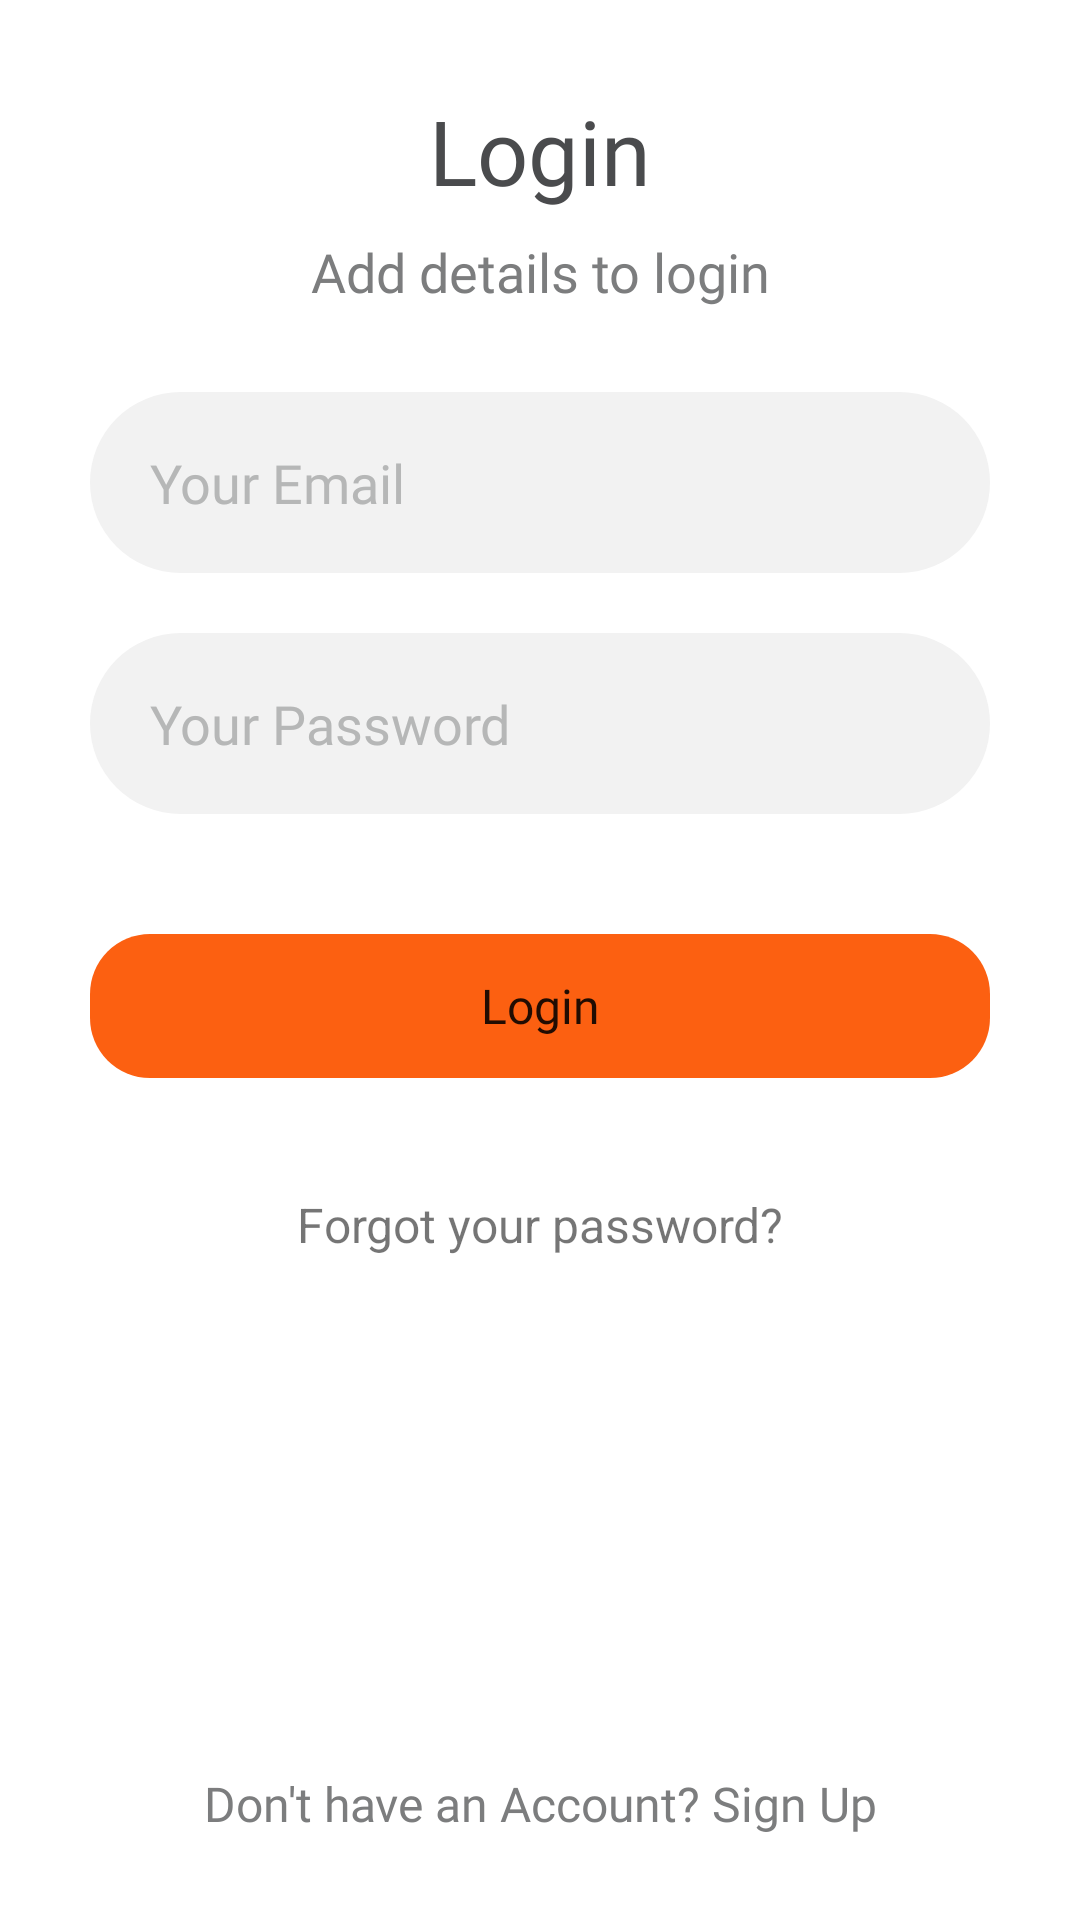

Write the Android layout XML for this screen, with the resource values it uses.
<!-- AndroidManifest.xml: application theme Theme.MealMonkey -->
<!-- res/layout/fragment_login.xml -->
<?xml version="1.0" encoding="utf-8"?>
<ScrollView xmlns:android="http://schemas.android.com/apk/res/android"
    xmlns:app="http://schemas.android.com/apk/res-auto"
    xmlns:tools="http://schemas.android.com/tools"
    android:layout_width="match_parent"
    android:layout_height="match_parent"
    android:background="@color/white"
    android:fillViewport="true"
    android:scrollbars="none"
    tools:context=".fragment.LoginFragment">
<androidx.constraintlayout.widget.ConstraintLayout
    android:layout_width="match_parent"
    android:layout_height="wrap_content">


    <TextView
        android:id="@+id/textView"
        android:layout_width="match_parent"
        android:layout_height="wrap_content"
        android:layout_marginTop="30dp"
        android:fontFamily="@font/metropolis_bold"
        android:gravity="center"
        android:text="Login"
        android:textColor="#4A4B4D"
        android:textSize="30sp"
        app:layout_constraintEnd_toEndOf="parent"
        app:layout_constraintStart_toStartOf="parent"
        app:layout_constraintTop_toTopOf="parent" />

    <TextView
        android:id="@+id/textView4"
        android:layout_width="match_parent"
        android:layout_height="wrap_content"
        android:fontFamily="@font/metropolis_medium"
        android:gravity="center"
        android:padding="8dp"
        android:text="Add details to login"
        android:textColor="#7C7D7E"
        android:textSize="18sp"
        app:layout_constraintEnd_toEndOf="parent"
        app:layout_constraintStart_toStartOf="parent"
        app:layout_constraintTop_toBottomOf="@+id/textView" />

    <EditText
        android:id="@+id/et_email"
        android:layout_width="0dp"
        android:layout_height="wrap_content"
        android:layout_marginStart="30dp"
        android:layout_marginTop="20dp"
        android:layout_marginEnd="30dp"
        android:background="@drawable/edit_back"
        android:fontFamily="@font/metropolis_regular"
        android:gravity="center|start"
        android:hint="Your Email"
        android:inputType="textEmailAddress"
        android:paddingStart="20dp"
        android:paddingTop="18dp"
        android:paddingEnd="20dp"
        android:paddingBottom="18dp"
        android:textColorHint="#B6B7B7"
        app:layout_constraintEnd_toEndOf="parent"
        app:layout_constraintStart_toStartOf="parent"
        app:layout_constraintTop_toBottomOf="@+id/textView4"
        tools:ignore="RtlSymmetry" />

    <EditText
        android:id="@+id/et_password"
        android:layout_width="0dp"
        android:layout_height="wrap_content"
        android:layout_marginStart="30dp"
        android:layout_marginTop="20dp"
        android:layout_marginEnd="30dp"
        android:inputType="textPassword"
        android:background="@drawable/edit_back"
        android:fontFamily="@font/metropolis_regular"
        android:gravity="center|start"
        android:hint="Your Password"
        android:paddingStart="20dp"
        android:paddingTop="18dp"
        android:paddingEnd="20dp"
        android:paddingBottom="18dp"
        android:textColorHint="#B6B7B7"
        app:layout_constraintEnd_toEndOf="parent"

        app:layout_constraintStart_toStartOf="parent"
        app:layout_constraintTop_toBottomOf="@+id/et_email"
        tools:ignore="RtlSymmetry" />

    <Button
        android:id="@+id/btn_login"
        android:layout_width="0dp"
        android:layout_height="wrap_content"
        android:layout_marginStart="30dp"
        android:layout_marginTop="40dp"
        android:layout_marginEnd="30dp"
        android:background="@drawable/button_back"
        android:clickable="true"
        android:focusable="true"
        android:fontFamily="@font/metropolis_medium"
        android:text="Login"
        android:textAllCaps="false"
        android:textSize="16sp"
        app:backgroundTint="@color/orange"

        app:layout_constraintEnd_toEndOf="parent"
        app:layout_constraintStart_toStartOf="parent"
        app:layout_constraintTop_toBottomOf="@+id/et_password" />

    <TextView
        android:layout_width="0dp"
        android:layout_height="wrap_content"
        android:layout_marginTop="30dp"
        android:gravity="center"
        android:padding="8dp"
        android:text="Forgot your password?"
        android:textSize="16sp"
        app:layout_constraintEnd_toEndOf="parent"
        app:layout_constraintStart_toStartOf="parent"
        app:layout_constraintTop_toBottomOf="@+id/btn_login" />


    <TextView
        android:id="@+id/signUptxt"
        android:layout_width="0dp"
        android:layout_height="wrap_content"

        android:layout_marginBottom="20dp"
        android:layout_weight="1"
        android:fontFamily="@font/metropolis_regular"
        android:gravity="center"
        android:padding="8dp"
        android:text="Don't have an Account? Sign Up"
        android:textColor="#7C7D7E"
        android:textSize="16sp"
        app:layout_constraintBottom_toBottomOf="parent"
        app:layout_constraintEnd_toEndOf="parent"
        app:layout_constraintStart_toStartOf="parent" />

    <RelativeLayout
        android:id="@+id/progressLayoutLogin"
        android:layout_width="match_parent"
        android:layout_height="match_parent"
        android:background="@color/white"
        android:elevation="10dp"
        android:visibility="invisible"
        app:layout_constraintBottom_toBottomOf="parent"
        app:layout_constraintEnd_toEndOf="parent"
        app:layout_constraintStart_toStartOf="parent"
        app:layout_constraintTop_toTopOf="parent">


        <com.github.ybq.android.spinkit.SpinKitView
            android:id="@+id/progressbarLogin"
            style="@style/SpinKitView.DoubleBounce"
            android:layout_width="wrap_content"
            android:layout_height="wrap_content"
            android:layout_centerInParent="true"
            android:visibility="invisible"
            app:SpinKit_Color="@color/orange" />
    </RelativeLayout>

</androidx.constraintlayout.widget.ConstraintLayout>
</ScrollView>
<!-- resources referenced by this layout -->
<resources>
  <color name="orange">#FC6011</color>
  <color name="white">#FFFFFFFF</color>
  <!-- drawable button_back (drawable) -->
  <?xml version="1.0" encoding="utf-8"?>
  <shape xmlns:android="http://schemas.android.com/apk/res/android" android:shape="rectangle">
  <corners android:radius="20dp"
      />
  </shape>
  <!-- drawable edit_back (drawable) -->
  <?xml version="1.0" encoding="utf-8"?>
  <shape xmlns:android="http://schemas.android.com/apk/res/android" android:shape="rectangle">
  <solid android:color="#F2F2F2"
      />
      <corners android:radius="100dp"/>
  </shape>
  <style name="Theme.MealMonkey" parent="Theme.MaterialComponents.Light.NoActionBar">
          
          <item name="colorPrimary">@color/orange</item>
          <item name="colorPrimaryVariant">@color/primaryVarient</item>
          <item name="colorOnPrimary">@color/white</item>
          
          <item name="colorSecondary">@color/teal_200</item>
          <item name="colorSecondaryVariant">@color/teal_700</item>
          <item name="colorOnSecondary">@color/black</item>
          
          <item name="android:statusBarColor" tools:targetApi="l">@color/orange</item>
          
      </style>
  <color name="primaryVarient">#c12c00</color>
  <color name="teal_200">#FF03DAC5</color>
  <color name="teal_700">#FF018786</color>
  <color name="black">#FF000000</color>
</resources>
